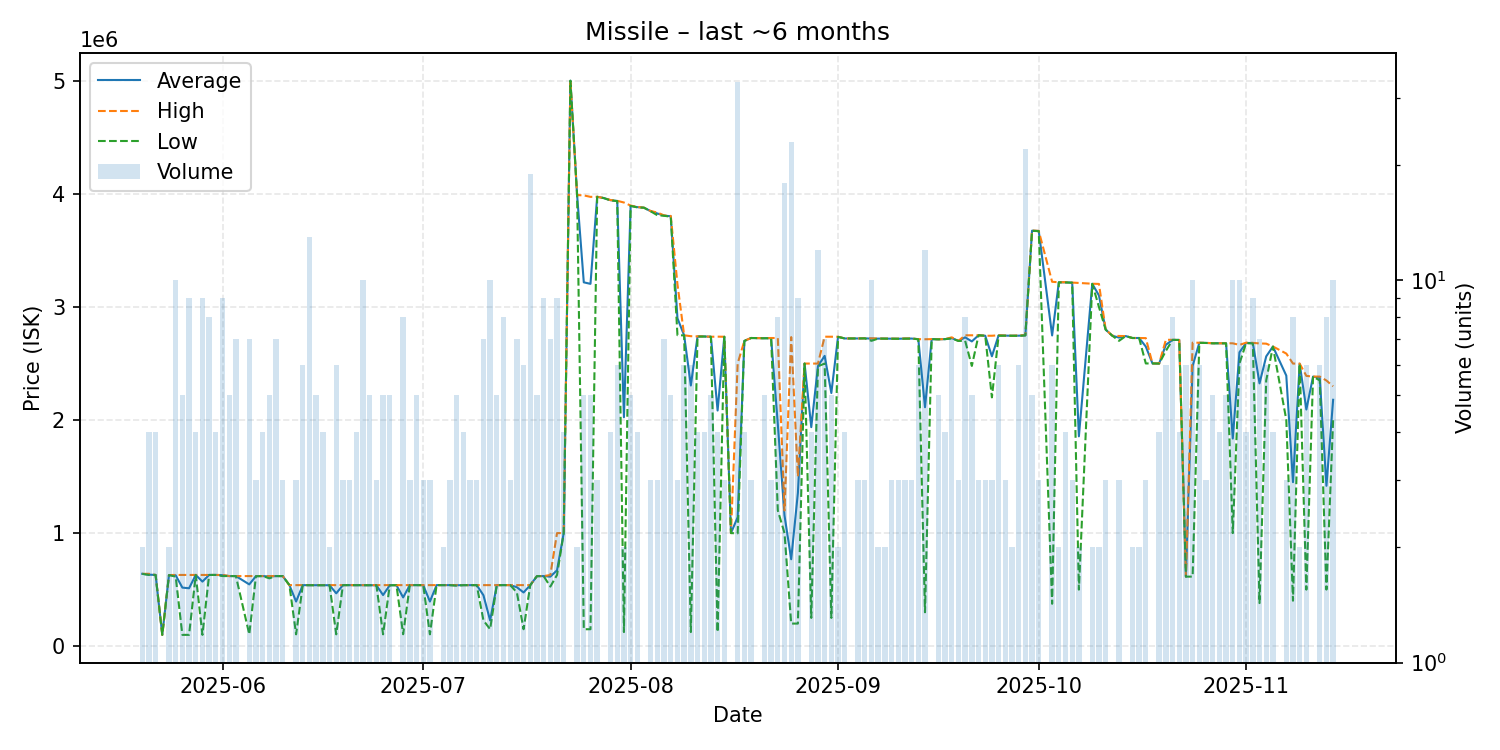

The file beside this chart, header and first rows:
date, average, highest, lowest, order_count, volume
2025-05-20, 640000, 640000, 640000, 2, 2
2025-05-21, 632500, 640000, 630000, 4, 4
2025-05-22, 630000, 630000, 630000, 4, 4
2025-05-23, 100200, 100200, 100200, 1, 1
2025-05-24, 628950, 629000, 628900, 2, 2
2025-05-25, 626980, 630000, 615000, 5, 10
2025-05-26, 518040, 630000, 100200, 5, 5
2025-05-27, 512222, 630000, 100150, 9, 9
2025-05-28, 630000, 630000, 630000, 4, 4
2025-05-29, 571111, 630000, 100100, 9, 9
2025-05-30, 629975, 630000, 629900, 6, 8
2025-05-31, 629975, 630000, 629900, 4, 4
2025-06-01, 627733, 629900, 620000, 8, 9
2025-06-02, 619960, 620000, 619900, 5, 5
2025-06-03, 619943, 620000, 619900, 7, 7
2025-06-05, 546457, 620000, 105400, 7, 7
2025-06-06, 619600, 619900, 619000, 3, 3
2025-06-07, 620000, 620000, 620000, 2, 4
2025-06-08, 616000, 620000, 600000, 5, 5
2025-06-09, 619957, 620000, 619900, 7, 7
2025-06-10, 619967, 620000, 619900, 3, 3
2025-06-11, 539900, 539900, 539900, 1, 1
2025-06-12, 394933, 539900, 105000, 3, 3
2025-06-13, 539850, 539900, 539800, 6, 6
2025-06-14, 539462, 540000, 539000, 12, 13
2025-06-15, 539160, 540000, 538950, 4, 5
2025-06-16, 538975, 539000, 538900, 4, 4
2025-06-17, 539000, 539000, 539000, 2, 2
2025-06-18, 467500, 540000, 105000, 6, 6
2025-06-19, 540000, 540000, 540000, 3, 3
2025-06-20, 539933, 540000, 539900, 3, 3
2025-06-21, 540000, 540000, 540000, 4, 4
2025-06-22, 540000, 540000, 540000, 9, 10
2025-06-23, 539600, 540000, 539000, 5, 5
2025-06-24, 538933, 539000, 538900, 3, 3
2025-06-25, 452180, 539000, 105000, 5, 5
2025-06-26, 538940, 539000, 538900, 5, 5
2025-06-27, 539000, 539000, 539000, 1, 1
2025-06-28, 431400, 540000, 105600, 6, 8
2025-06-29, 540000, 540000, 540000, 3, 3
2025-06-30, 540000, 540000, 540000, 3, 5
2025-07-01, 540000, 540000, 540000, 3, 3
2025-07-02, 394933, 539900, 105000, 3, 3
2025-07-03, 539900, 539900, 539900, 1, 1
2025-07-04, 540000, 540000, 540000, 2, 2
2025-07-05, 540000, 540000, 540000, 3, 3
2025-07-06, 539000, 540000, 535000, 4, 5
2025-07-07, 539925, 540000, 539900, 4, 4
2025-07-08, 539900, 539900, 539900, 3, 3
2025-07-09, 540000, 540000, 540000, 3, 3
2025-07-10, 450371, 539000, 227850, 7, 7
2025-07-11, 228000, 540000, 150000, 3, 10
2025-07-12, 539900, 539900, 539900, 5, 5
2025-07-13, 539962, 540000, 539900, 8, 8
2025-07-14, 540000, 540000, 540000, 3, 3
2025-07-15, 521386, 539900, 475000, 7, 7
2025-07-16, 475000, 540000, 150000, 6, 6
2025-07-17, 539984, 540000, 539900, 8, 19
2025-07-18, 619500, 619500, 619500, 5, 5
2025-07-19, 619844, 620000, 619650, 9, 9
... 114 more rows
